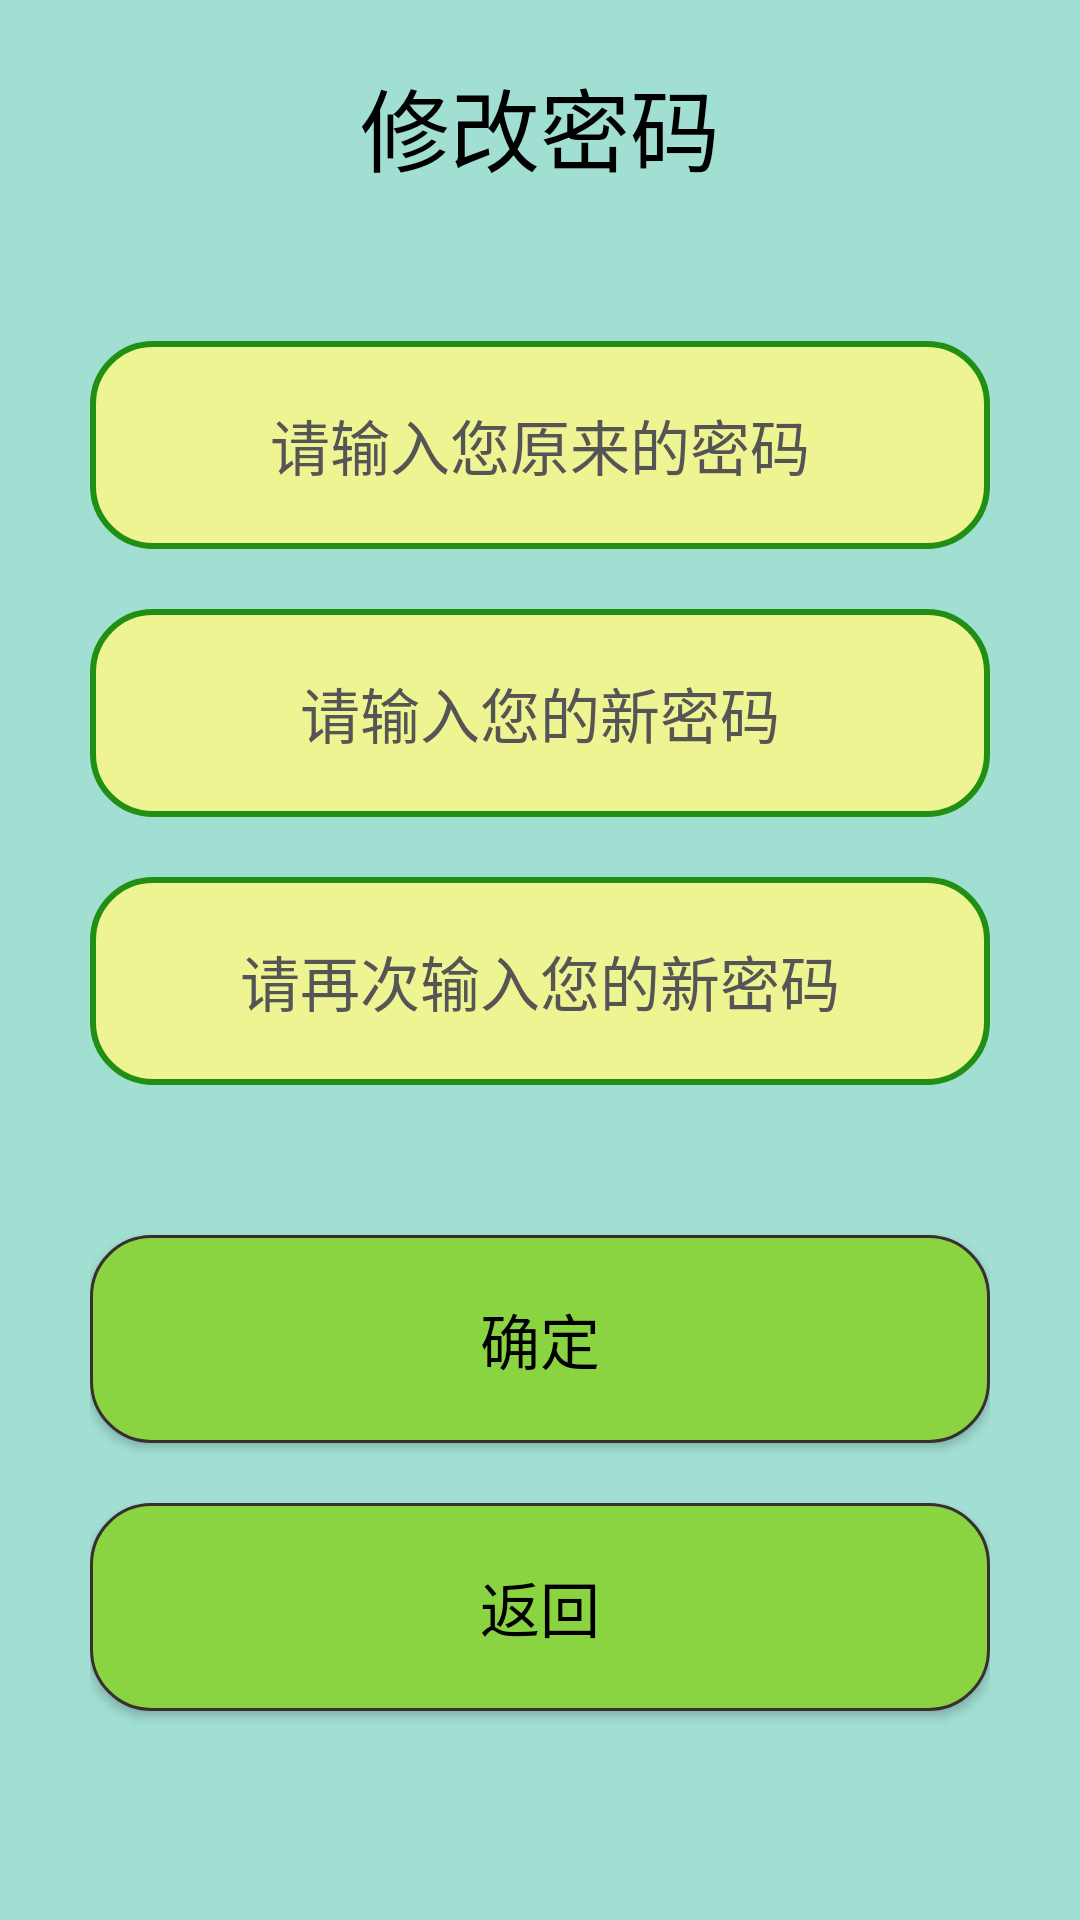

Android layout source for this screen:
<!-- AndroidManifest.xml: application theme Theme.AppCompat.NoActionBar -->
<!-- res/layout/activity_change.xml -->
<?xml version="1.0" encoding="utf-8"?>
<LinearLayout xmlns:android="http://schemas.android.com/apk/res/android"
    xmlns:tools="http://schemas.android.com/tools"
    android:layout_width="match_parent"
    android:layout_height="match_parent"
    tools:context=".ChangeActivity"
    android:orientation="vertical"
    android:paddingRight="30dp"
    android:background="#A2DFD3"
    android:paddingLeft="30dp"
    android:focusable="true"
    android:focusableInTouchMode="true">

    <TextView
        android:gravity="center"
        android:layout_width="match_parent"
        android:layout_height="wrap_content"
        android:text="修改密码"
        android:textSize="30sp"
        android:layout_marginTop="20dp"
        android:textColor="@color/black"/>

    <EditText
        android:id="@+id/old_paw"
        android:hint="请输入您原来的密码"
        android:gravity="center"
        android:textSize="20sp"
        android:inputType="numberPassword"
        android:textColor="@color/black"
        android:textColorHint="#555555"
        android:layout_width="match_parent"
        android:layout_height="wrap_content"
        android:layout_marginTop="50dp"
        android:background="@drawable/bg"/>
    <EditText
        android:id="@+id/new_paw1"
        android:hint="请输入您的新密码"
        android:gravity="center"
        android:textSize="20sp"
        android:inputType="numberPassword"
        android:textColor="@color/black"
        android:textColorHint="#555555"
        android:layout_width="match_parent"
        android:layout_height="wrap_content"
        android:layout_marginTop="20dp"
        android:background="@drawable/bg"/>
    <EditText
        android:id="@+id/new_paw2"
        android:hint="请再次输入您的新密码"
        android:gravity="center"
        android:textSize="20sp"
        android:inputType="numberPassword"
        android:textColor="@color/black"
        android:textColorHint="#555555"
        android:layout_width="match_parent"
        android:layout_height="wrap_content"
        android:layout_marginTop="20dp"
        android:background="@drawable/bg"/>
    <Button
        android:id="@+id/confirm"
        android:text="确定"
        android:textSize="20sp"
        android:textColor="@color/black"
        android:layout_width="match_parent"
        android:layout_height="wrap_content"
        android:layout_marginTop="50dp"
        android:background="@drawable/bg_btn"
        android:onClick="Confirm"/>
    <Button
        android:id="@+id/back"
        android:text="返回"
        android:textSize="20sp"
        android:textColor="@color/black"
        android:layout_width="match_parent"
        android:layout_height="wrap_content"
        android:layout_marginTop="20dp"
        android:background="@drawable/bg_btn"
        android:onClick="Back"/>
</LinearLayout>
<!-- resources referenced by this layout -->
<resources>
  <!-- drawable bg (drawable) -->
  <?xml version="1.0" encoding="utf-8"?>
  <selector xmlns:android="http://schemas.android.com/apk/res/android">
      
      
      
      <item android:state_window_focused="false" android:drawable="@drawable/bg_up"/>
      
      <item android:state_focused="true" android:state_pressed="true" android:state_enabled="true" android:drawable="@drawable/bg_down"/>
      
      <item android:state_focused="false" android:state_pressed="true" android:state_enabled="true" android:drawable="@drawable/bg_down"/>
      
      <item android:state_selected="true" android:state_enabled="true" android:drawable="@drawable/bg_down"/>
      
      <item android:state_focused="true" android:state_enabled="true" android:drawable="@drawable/bg_down"/>
  </selector>
  <!-- drawable bg_btn (drawable) -->
  <?xml version="1.0" encoding="utf-8"?>
  <selector xmlns:android="http://schemas.android.com/apk/res/android">
      
      
      
      <item android:state_window_focused="false" android:drawable="@drawable/bg_btn_up"/>
      
      <item android:state_focused="true" android:state_pressed="true" android:state_enabled="true" android:drawable="@drawable/bg_btn_down"/>
      
      <item android:state_focused="false" android:state_pressed="true" android:state_enabled="true" android:drawable="@drawable/bg_btn_down"/>
      
      <item android:state_selected="true" android:state_enabled="true" android:drawable="@drawable/bg_btn_down"/>
      
      <item android:state_focused="true" android:state_enabled="true" android:drawable="@drawable/bg_btn_down"/>
  </selector>
  <!-- drawable bg_up (drawable) -->
  <?xml version="1.0" encoding="utf-8"?>
  <shape xmlns:android="http://schemas.android.com/apk/res/android">
      
      <solid android:color="#EEF492"/>
      
      <corners android:radius="20dp"/>
      
      <stroke
          android:color="#208F14"
          android:width="2dp"/>
      
      <padding
          android:bottom="20dp"
          android:top="20dp"
          android:left="10dp"
          android:right="10dp"/>
  </shape>
  <!-- drawable bg_down (drawable) -->
  <?xml version="1.0" encoding="utf-8"?>
  <shape xmlns:android="http://schemas.android.com/apk/res/android">
      
      <solid android:color="#EBEFB1"/>
      
      <corners android:radius="20dp"/>
      
      <stroke android:color="#208F14" android:width="3dp"/>
      
      <padding
          android:bottom="20dp"
          android:top="20dp"
          android:left="5dp"
          android:right="5dp"/>
  </shape>
  <!-- drawable bg_btn_up (drawable) -->
  <?xml version="1.0" encoding="utf-8"?>
  <shape xmlns:android="http://schemas.android.com/apk/res/android">
      
      <solid android:color="#8AD341"/>
      
      <corners android:radius="20dp"/>
      
      <stroke
          android:color="#382F2F"
          android:width="1dp"/>
      
      <padding
          android:right="10dp"
          android:left="10dp"
          android:top="20dp"
          android:bottom="20dp"/>
  </shape>
  <!-- drawable bg_btn_down (drawable) -->
  <?xml version="1.0" encoding="utf-8"?>
  <shape xmlns:android="http://schemas.android.com/apk/res/android">
      
      <solid android:color="#6BE8A4"/>
      
      <corners android:radius="20dp"/>
      
      <stroke
          android:color="#382F2F"
          android:width="1dp"/>
      
      <padding
          android:right="10dp"
          android:left="10dp"
          android:top="20dp"
          android:bottom="20dp"/>
  </shape>
  <!-- not gathered from this repository: default colours our renderer supplied (Android Studio template values) -->
  <color name="black">#FF000000</color>
</resources>
